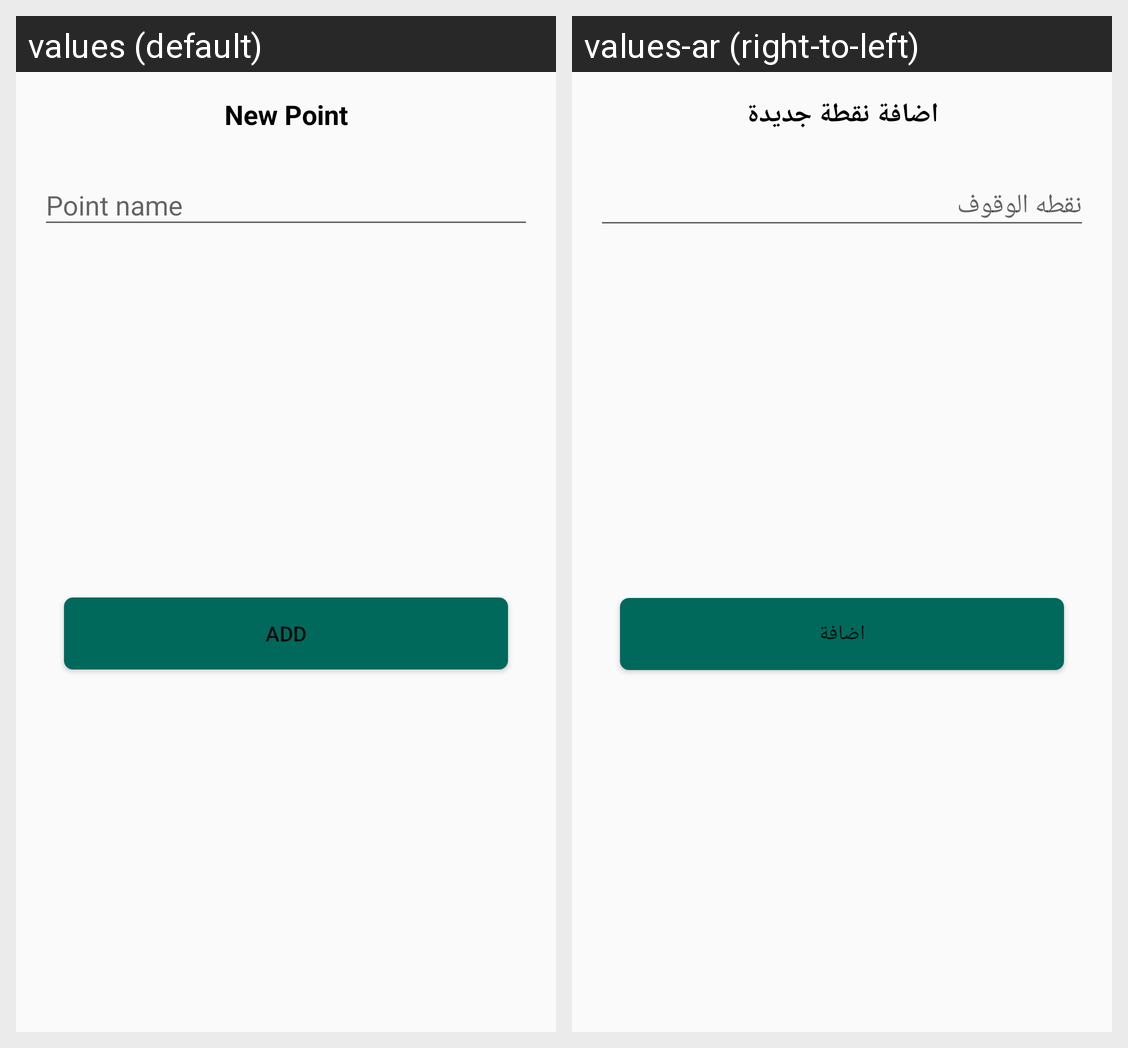

Translations of the strings shown on this Android screen, per locale in the grid:
Android screen res/layout/route_new_point_layout.xml rendered under 2 locales, left to right: values (default), values-ar (right-to-left). Device: Nexus 5 (rendered at 1080×1920; each locale shown at half size, 540×960, under a caption strip naming it); theme Theme.CICDriver.
Strings drawn on this screen, with the default value and each locale's value (text and hints the layout hard-codes, and strings that could not be matched under every locale, appear in the picture but are not listed):

new_point
  values: New Point
  values-ar: اضافة نقطة جديدة

point_name
  values: Point name
  values-ar: نقطه الوقوف

add
  values: Add
  values-ar: اضافة
